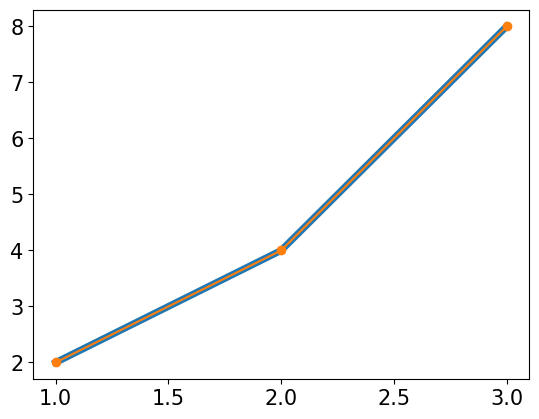

The script that saved this image:
import matplotlib.pyplot as plt
import matplotlib as mat
mat.rcParams['font.family'] = 'AppleGothic'
mat.rcParams['font.size'] = 15
mat.rcParams['axes.unicode_minus'] = False
x = [1, 2, 3]
y = [2, 4, 8]
plt.plot(x, y, linewidth=5)
plt.show()

plt.plot(x, y, marker='o')
plt.show()